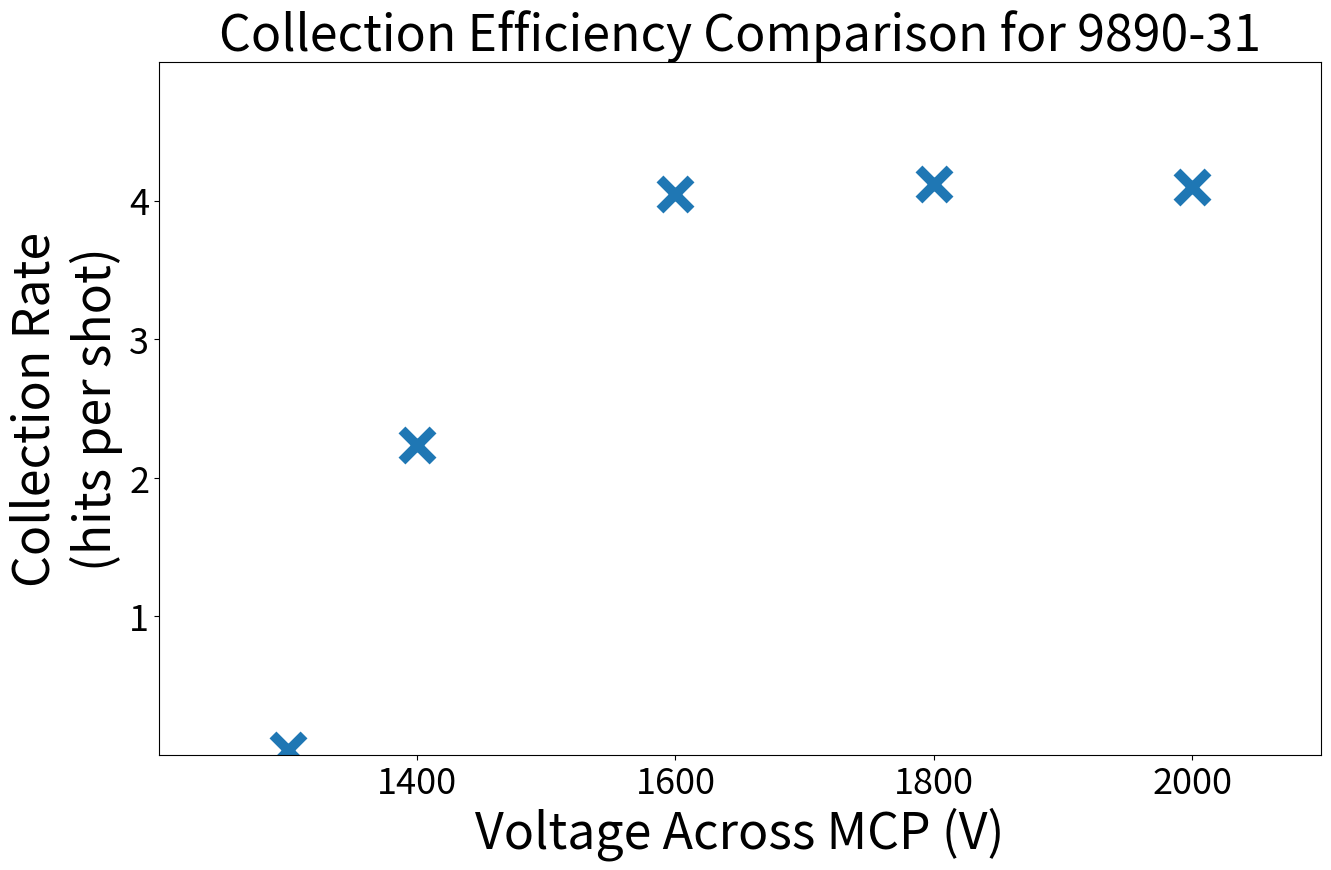

Source code (Python):
import numpy as np
import matplotlib.pyplot as plt

voltages = np.array([1300, 1400, 1600, 1800, 2000])
collectionRate = np.array([0.0333, 2.24, 4.05, 4.12, 4.10])

plt.figure(figsize=(15, 9))
plt.scatter(voltages, collectionRate, marker='x', s=500, linewidth=7)
plt.title("Collection Efficiency Comparison for 9890-31", fontsize=36)
plt.xlabel("Voltage Across MCP (V)", fontsize=36)
plt.ylabel("Collection Rate\n(hits per shot)", fontsize=36)
plt.xticks(fontsize=26)
plt.yticks(fontsize=26)
plt.xlim([1200, 2100])
plt.ylim([0, 5])
plt.xticks([1400, 1600, 1800, 2000])
plt.yticks([1, 2, 3, 4])
plt.draw()
plt.pause(0.01)